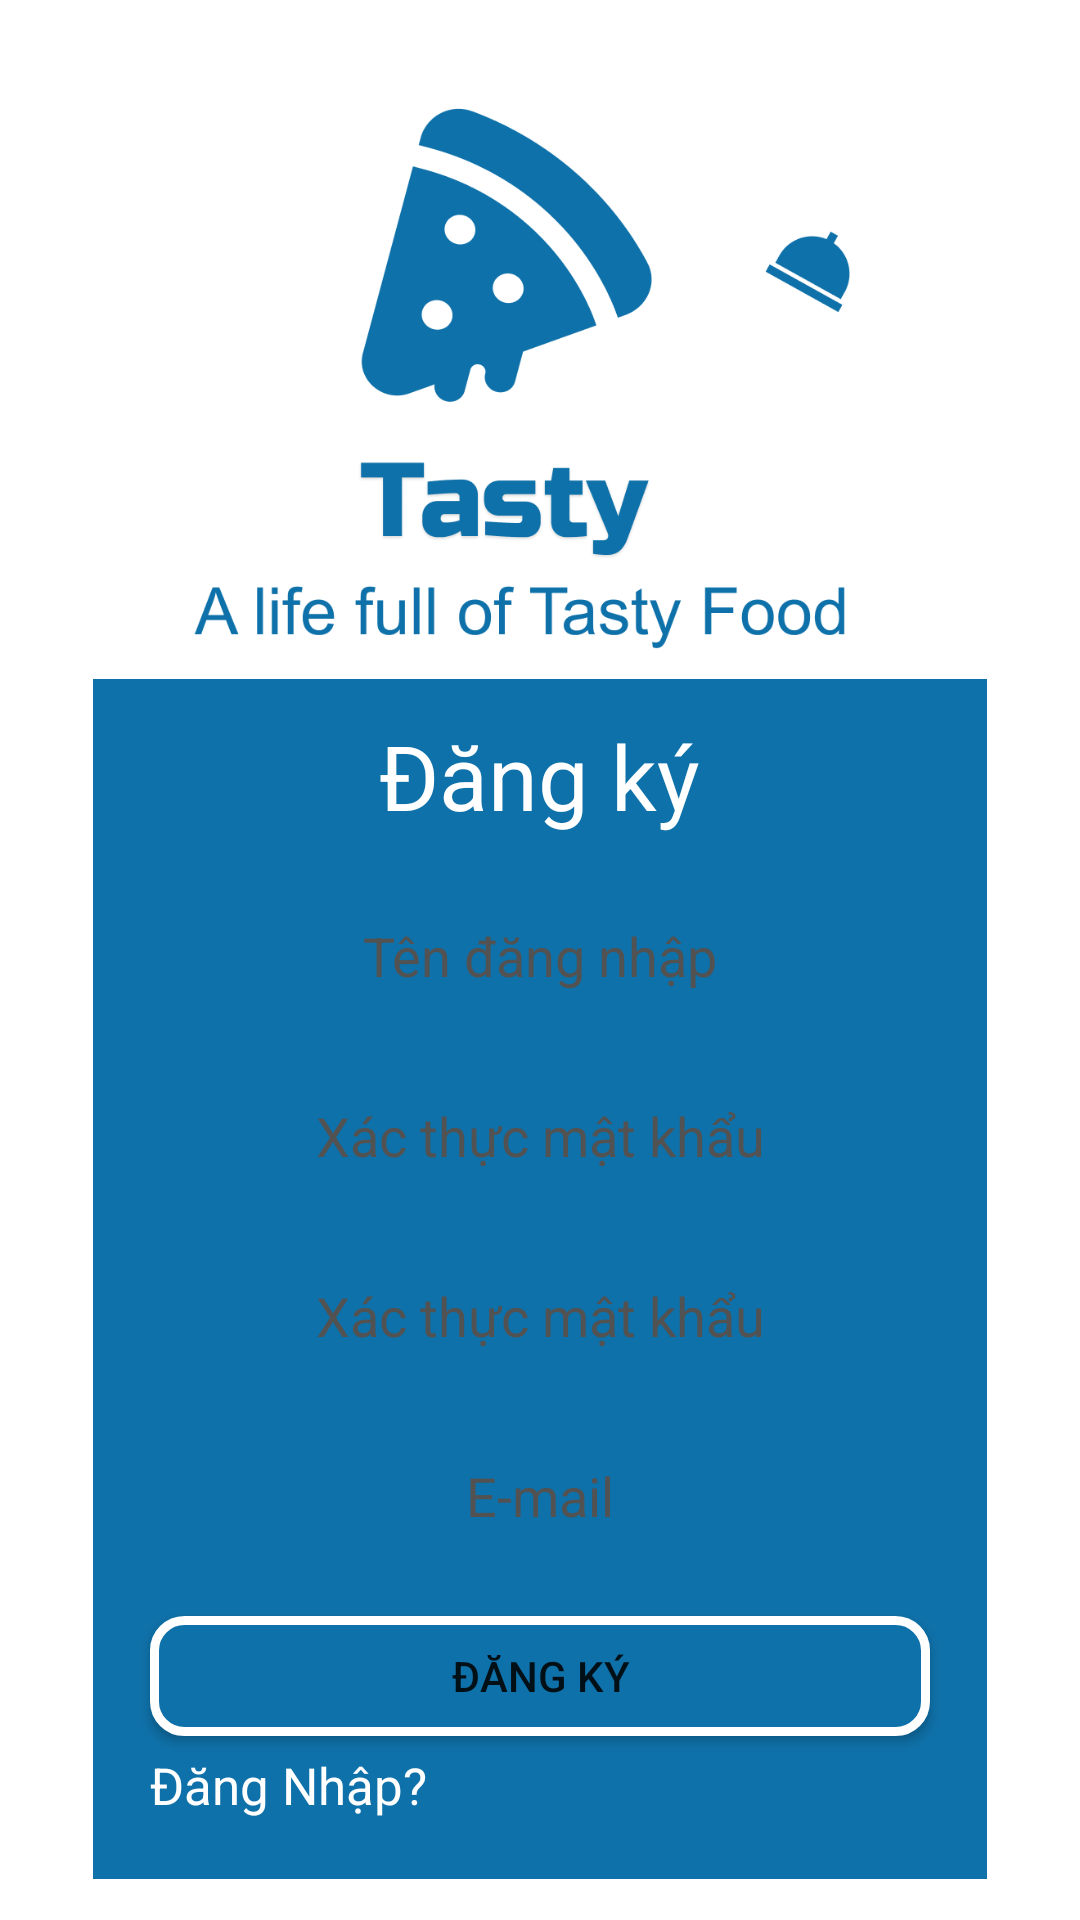

This screen was rendered from an Android layout file. Write that file and the resources it references.
<!-- AndroidManifest.xml: application theme Theme.Foody_04 -->
<!-- res/layout/activity_sign_up.xml -->
<?xml version="1.0" encoding="utf-8"?>
<LinearLayout xmlns:android="http://schemas.android.com/apk/res/android"
    xmlns:app="http://schemas.android.com/apk/res-auto"
    xmlns:tools="http://schemas.android.com/tools"
    android:layout_width="match_parent"
    android:layout_height="match_parent"
    android:background="#FFFFFF"
    android:orientation="vertical"
    tools:context=".Login">


    <ImageView
        android:id="@+id/imageView"
        android:layout_width="242dp"
        android:layout_height="183dp"
        android:layout_gravity="center"
        android:layout_marginTop="100px"
        app:srcCompat="@drawable/logo1" />


    <LinearLayout
        android:layout_width="298dp"
        android:layout_height="400dp"
        android:layout_gravity="center"
        android:layout_marginTop="10dp"
        android:background="@color/blue"
        android:orientation="vertical">

        <TextView
            android:id="@+id/textView3"
            android:layout_width="wrap_content"
            android:layout_height="wrap_content"
            android:layout_gravity="center"
            android:layout_marginTop="12dp"
            android:text="Đăng ký"
            android:textColor="@color/white"
            android:textSize="30sp" />

        <EditText
            android:id="@+id/editTextRegisUsername"
            android:layout_width="260dp"
            android:layout_height="40dp"
            android:layout_gravity="center"
            android:layout_marginTop="20dp"
            android:background="@drawable/textview_bg"
            android:ems="10"
            android:hint="Tên đăng nhập"
            android:textColorHint="#535252"
            android:gravity="center"
            android:textColor="@color/black"
            android:inputType="textPersonName" />

        <EditText
            android:id="@+id/editTextRegisPass"
            android:layout_width="260dp"
            android:layout_height="40dp"
            android:layout_gravity="center"
            android:layout_marginTop="20dp"
            android:background="@drawable/textview_bg"
            android:ems="10"
            android:hint="Xác thực mật khẩu"
            android:textColorHint="#535252"
            android:gravity="center"
            android:textColor="@color/black"
            android:inputType="textPassword"
            app:layout_constraintEnd_toEndOf="parent"
            app:layout_constraintHorizontal_bias="0.496"
            app:layout_constraintStart_toStartOf="parent"
            app:layout_constraintTop_toBottomOf="@+id/editTextPass" />

        <EditText
            android:id="@+id/editTextRegisPass2"
            android:layout_width="260dp"
            android:layout_height="40dp"
            android:layout_gravity="center"
            android:layout_marginTop="20dp"
            android:background="@drawable/textview_bg"
            android:ems="10"
            android:hint="Xác thực mật khẩu"
            android:textColorHint="#535252"
            android:gravity="center"
            android:textColor="@color/black"
            android:inputType="textPassword"
            app:layout_constraintEnd_toEndOf="parent"
            app:layout_constraintHorizontal_bias="0.496"
            app:layout_constraintStart_toStartOf="parent"
            app:layout_constraintTop_toBottomOf="@+id/editTextPass" />

        <EditText
            android:id="@+id/editTextRegisEmail"
            android:layout_width="260dp"
            android:layout_height="40dp"
            android:layout_gravity="center"
            android:layout_marginTop="20dp"
            android:background="@drawable/textview_bg"
            android:ems="10"
            android:hint="E-mail"
            android:textColorHint="#535252"
            android:gravity="center"
            android:textColor="@color/black"
            android:inputType="textPersonName"
            app:layout_constraintEnd_toEndOf="parent"
            app:layout_constraintHorizontal_bias="0.496"
            app:layout_constraintStart_toStartOf="parent"
            app:layout_constraintTop_toBottomOf="@+id/textView3" />

        <Button
            android:id="@+id/btnRegDangKy"
            android:layout_width="260dp"
            android:layout_height="40dp"
            android:layout_gravity="center"
            android:layout_marginTop="20dp"
            android:background="@drawable/layout_bg"
            android:text="Đăng ký" />

        <TextView
            android:id="@+id/txtViewRegDangNhap"
            android:layout_width="260dp"
            android:layout_height="wrap_content"
            android:layout_gravity="center"
            android:layout_marginTop="5dp"
            android:text="Đăng Nhập?"
            android:textColor="@color/white"
            android:textSize="17dp" />
    </LinearLayout>

</LinearLayout>
<!-- resources referenced by this layout -->
<resources>
  <color name="black">#FF000000</color>
  <color name="blue">#0F71A9</color>
  <color name="white">#FFFFFFFF</color>
  <!-- drawable layout_bg (drawable) -->
  <?xml version="1.0" encoding="UTF-8"?>
  <shape xmlns:android="http://schemas.android.com/apk/res/android">
      <solid android:color="#0F71A9"/>
      <stroke android:width="3dp" android:color="@color/white" />
      <corners android:radius="10dp"/>
      <padding android:left="0dp" android:top="0dp" android:right="0dp" android:bottom="0dp" />
  </shape>
  <!-- drawable logo1: png bitmap (drawable, 42399 bytes) -->
  <style name="Theme.Foody_04" parent="Theme.MaterialComponents.DayNight.DarkActionBar">
          
          <item name="colorPrimary">@color/purple_500</item>
          <item name="colorPrimaryVariant">@color/purple_700</item>
          <item name="colorOnPrimary">@color/white</item>
          
          <item name="colorSecondary">@color/teal_200</item>
          <item name="colorSecondaryVariant">@color/teal_700</item>
          <item name="colorOnSecondary">@color/black</item>
          
          <item name="android:statusBarColor" tools:targetApi="l">?attr/colorPrimaryVariant</item>
          
      </style>
  <color name="purple_500">#FF6200EE</color>
  <color name="purple_700">#FF3700B3</color>
  <color name="teal_200">#FF03DAC5</color>
  <color name="teal_700">#FF018786</color>
</resources>
